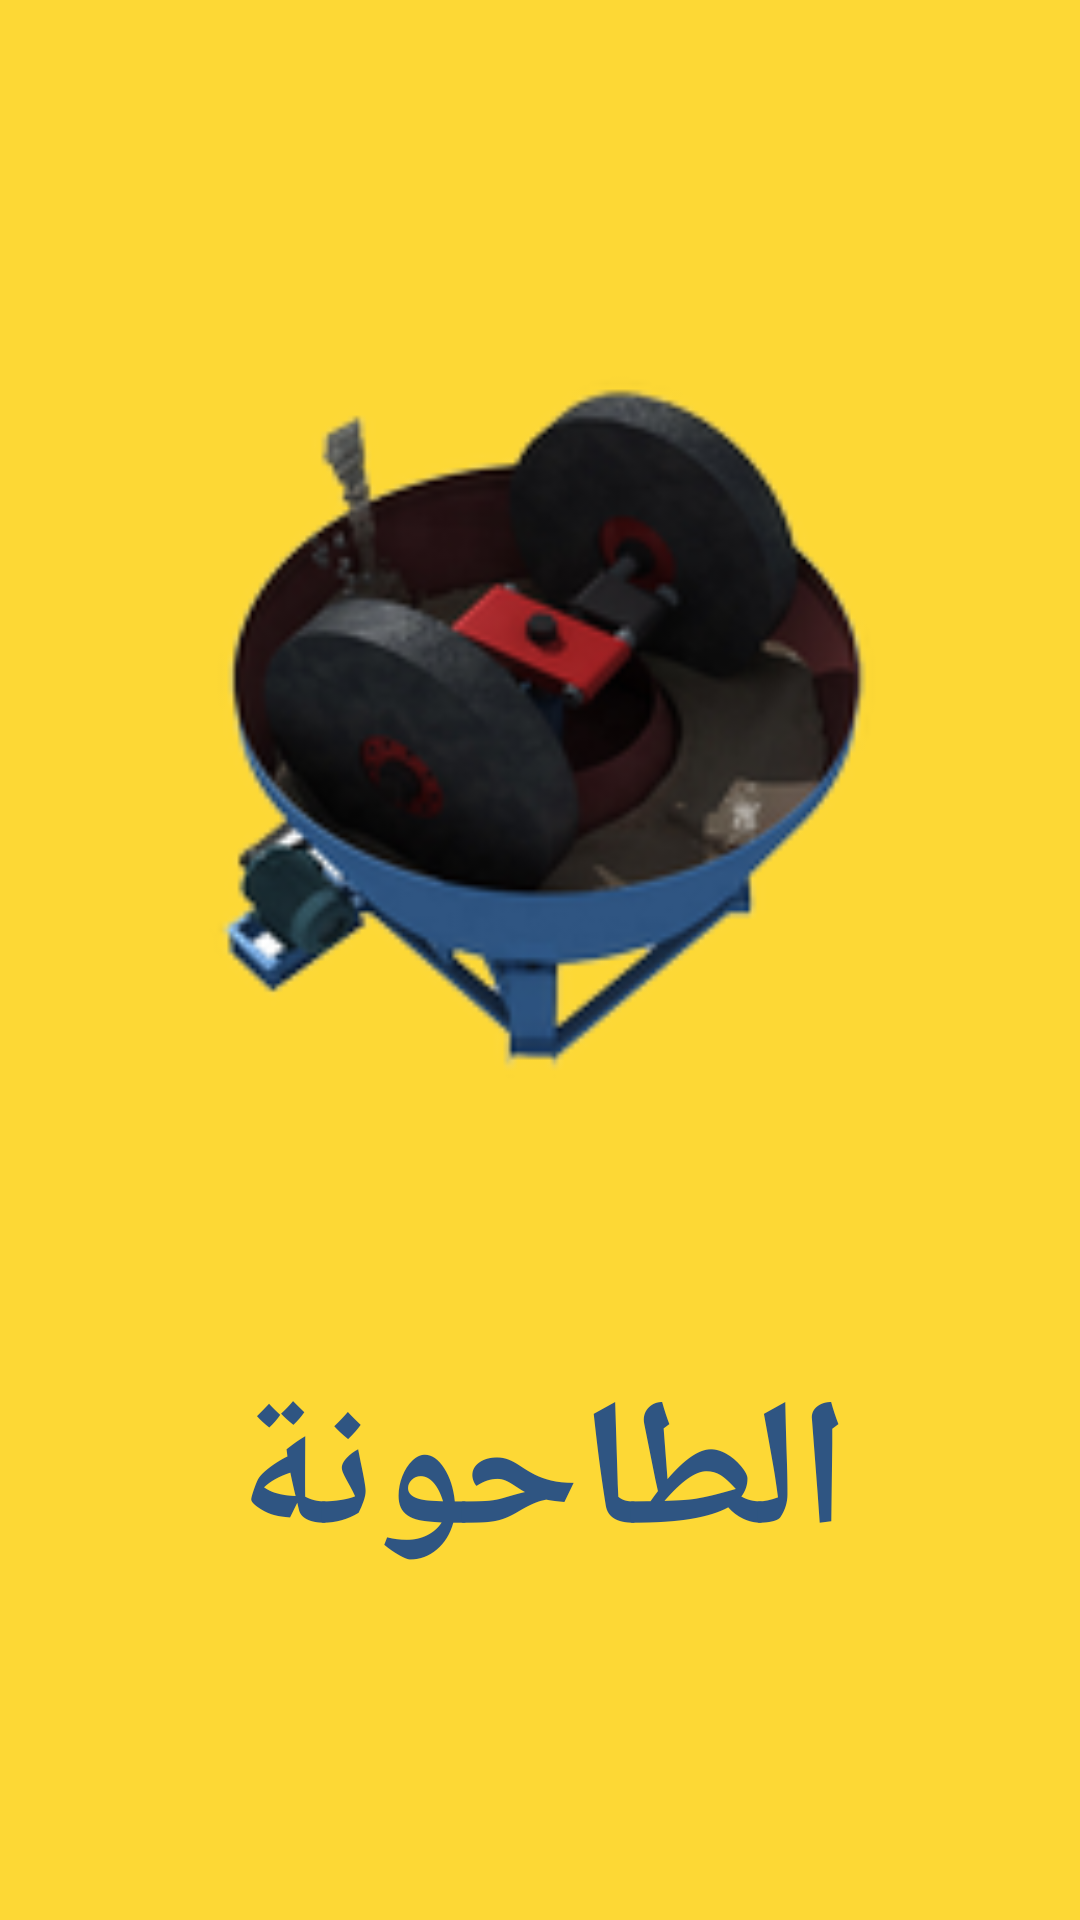

The Android layout XML behind this screen, and the referenced resources:
<!-- AndroidManifest.xml: application theme Theme.GoldMining -->
<!-- res/layout/activity_main.xml -->
<?xml version="1.0" encoding="utf-8"?>
<androidx.constraintlayout.widget.ConstraintLayout xmlns:android="http://schemas.android.com/apk/res/android"
    xmlns:app="http://schemas.android.com/apk/res-auto"
    xmlns:tools="http://schemas.android.com/tools"
    android:layout_width="match_parent"
    android:layout_height="match_parent"
    tools:context=".MainActivity"
    android:background="#FDD835">//

    <ImageView
        android:id="@+id/imageView"
        android:layout_width="387dp"
        android:layout_height="250dp"
        android:layout_marginStart="10dp"
        android:layout_marginTop="120dp"
        android:layout_marginEnd="10dp"
        android:contentDescription="@string/eror_image"
        android:src="@drawable/newmill"
        app:layout_constraintEnd_toEndOf="parent"
        app:layout_constraintStart_toStartOf="parent"
        app:layout_constraintTop_toTopOf="parent"
        tools:ignore="MissingConstraints" />

    <TextView
        android:id="@+id/textView"
        android:layout_width="0dp"
        android:layout_height="wrap_content"
        android:layout_marginStart="10dp"
        android:layout_marginTop="25dp"
        android:layout_marginEnd="10dp"
        android:layout_marginBottom="50dp"
        android:fontFamily="@font/elmessiri"
        android:gravity="center_horizontal|center_vertical"
        android:text="@string/manage"
        android:textAlignment="center"
        android:textColor="#2f5582"
        android:textDirection="rtl"
        android:textIsSelectable="false"
        android:textSize="60sp"
        android:textStyle="bold"
        app:layout_constraintBottom_toBottomOf="parent"
        app:layout_constraintEnd_toEndOf="parent"
        app:layout_constraintStart_toStartOf="parent"
        app:layout_constraintTop_toBottomOf="@+id/imageView" />


</androidx.constraintlayout.widget.ConstraintLayout>
<!-- resources referenced by this layout -->
<resources>
  <!-- drawable newmill: png bitmap (drawable-hdpi, 9327 bytes) -->
  <string name="eror_image">Error Image</string>
  <string name="manage">الطاحونة</string>
  <style name="Theme.GoldMining" parent="Theme.MaterialComponents.DayNight.NoActionBar">
          
          <item name="colorPrimary">@color/purple_500</item>
          <item name="colorPrimaryVariant">@color/purple_200</item>
          <item name="colorOnPrimary">@color/white</item>
          
          <item name="colorSecondary">@color/teal_200</item>
          <item name="colorSecondaryVariant">@color/teal_700</item>
          <item name="colorOnSecondary">@color/black</item>
          
          <item name="android:statusBarColor" tools:targetApi="l">?attr/colorPrimaryVariant</item>
          
      </style>
  <color name="purple_500">#BC9E1D</color>
  <color name="purple_200">#fad000</color>
  <color name="white">#FFFFFFFF</color>
  <color name="teal_200">#E64A19</color>
  <color name="teal_700">#F85B2A</color>
  <color name="black">#FF000000</color>
</resources>
